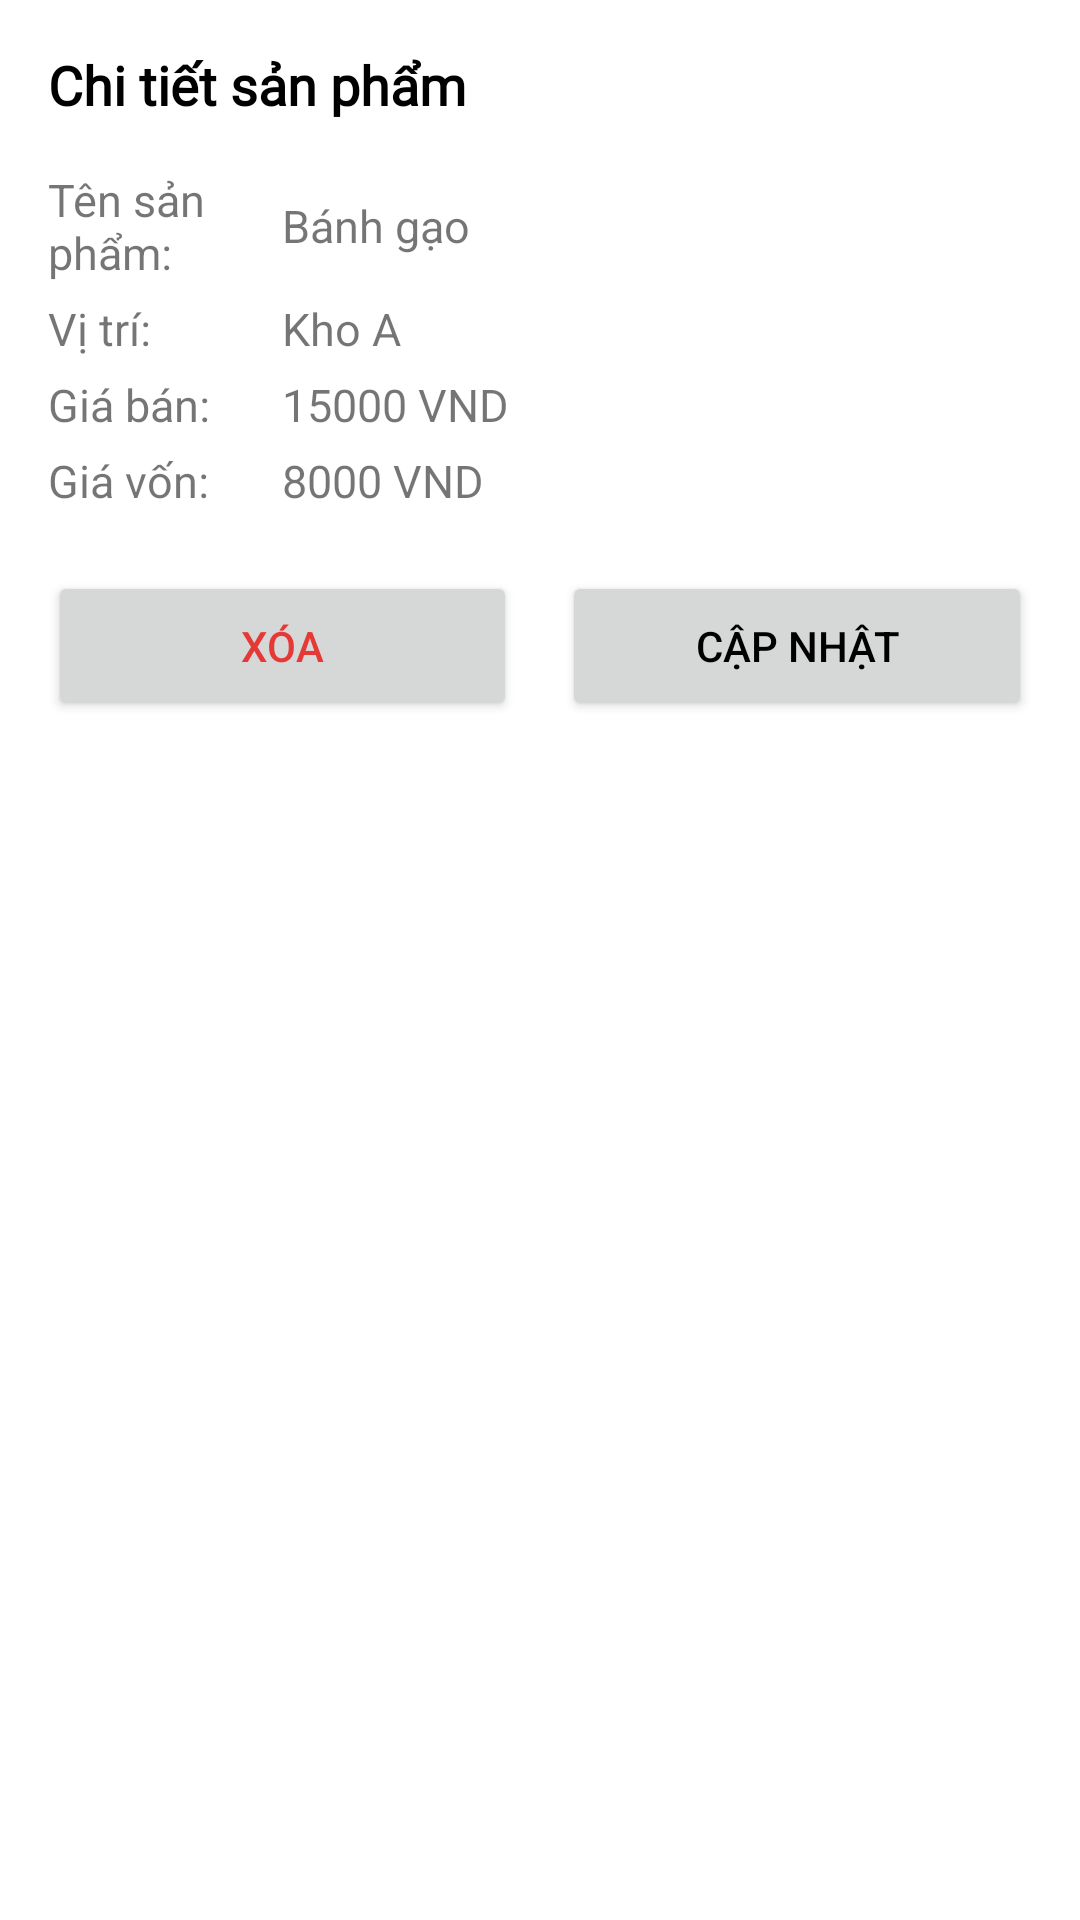

Layout XML and referenced resources for this Android screen:
<!-- AndroidManifest.xml: application theme Theme.Warehouse -->
<!-- res/layout/layout_bottomsheet_prod.xml -->
<?xml version="1.0" encoding="utf-8"?>
<layout>
<LinearLayout xmlns:android="http://schemas.android.com/apk/res/android"
    android:orientation="vertical"
    android:layout_width="match_parent"
    android:padding="16dp"
    android:layout_height="wrap_content">


    <TextView
        android:layout_width="match_parent"
        android:layout_height="wrap_content"
        android:text="Chi tiết sản phẩm"
        android:textColor="@color/black"
        android:fontFamily="@font/roboto"
        android:textStyle="bold"
        android:textSize="18dp"/>


    <RelativeLayout
        android:layout_width="match_parent"
        android:layout_marginTop="16dp"
        android:layout_height="wrap_content">

        <TextView
            android:id="@+id/tvnamesp"
            android:text="Tên sản phẩm:"
            android:layout_width="200dp"
            android:textSize="15dp"
            android:layout_alignParentStart="true"
            android:layout_centerVertical="true"
            android:layout_toStartOf="@+id/tv_name_prod"
            android:layout_height="wrap_content"/>

        <TextView
            android:id="@+id/tv_name_prod"
            android:text="Bánh gạo"
            android:layout_width="250dp"
            android:textSize="15dp"
            android:layout_alignParentEnd="true"
            android:layout_centerVertical="true"
            android:layout_height="wrap_content"/>
    </RelativeLayout>


    <RelativeLayout
        android:layout_width="match_parent"
        android:layout_marginTop="5dp"
        android:layout_height="wrap_content">

        <TextView
            android:id="@+id/tvlocationsp"
            android:text="Vị trí:"
            android:layout_width="200dp"
            android:textSize="15dp"
            android:layout_alignParentStart="true"
            android:layout_centerVertical="true"
            android:layout_toStartOf="@+id/tv_location_prod"
            android:layout_height="wrap_content"/>

        <TextView
            android:id="@+id/tv_location_prod"
            android:text="Kho A"
            android:layout_width="250dp"
            android:textSize="15dp"
            android:layout_alignParentEnd="true"
            android:layout_centerVertical="true"
            android:layout_height="wrap_content"/>
    </RelativeLayout>

    <RelativeLayout
        android:layout_width="match_parent"
        android:layout_marginTop="5dp"
        android:layout_height="wrap_content">

        <TextView
            android:id="@+id/tvpricesp"
            android:text="Giá bán:"
            android:layout_width="200dp"
            android:textSize="15dp"
            android:layout_alignParentStart="true"
            android:layout_centerVertical="true"
            android:layout_toStartOf="@+id/tv_price_prod"
            android:layout_height="wrap_content"/>

        <TextView
            android:id="@+id/tv_price_prod"
            android:text="15000 VND"
            android:layout_width="250dp"
            android:textSize="15dp"
            android:layout_alignParentEnd="true"
            android:layout_centerVertical="true"
            android:layout_height="wrap_content"/>
    </RelativeLayout>


    <RelativeLayout
        android:layout_width="match_parent"
        android:layout_marginTop="5dp"
        android:layout_height="wrap_content">

        <TextView
            android:id="@+id/tvcostpricesp"
            android:text="Giá vốn:"
            android:layout_width="200dp"
            android:textSize="15dp"
            android:layout_alignParentStart="true"
            android:layout_centerVertical="true"
            android:layout_toStartOf="@+id/tv_costprice_prod"
            android:layout_height="wrap_content"/>

        <TextView
            android:id="@+id/tv_costprice_prod"
            android:text="8000 VND"
            android:layout_width="250dp"
            android:textSize="15dp"
            android:layout_alignParentEnd="true"
            android:layout_centerVertical="true"
            android:layout_height="wrap_content"/>
    </RelativeLayout>


    <LinearLayout
        android:layout_marginTop="20dp"
        android:layout_width="match_parent"
        android:layout_height="wrap_content"
        android:orientation="horizontal">

        <Button
            android:id="@+id/btnXoa_prod"
            android:layout_width="0dp"
            android:layout_height="50dp"
            android:layout_weight="1"
            android:text="Xóa"
            android:layout_marginEnd="15dp"
            android:textColor="#E53935"/>

        <Button
            android:id="@+id/btnCapNhat_prod"
            android:layout_width="0dp"
            android:layout_height="50dp"
            android:layout_weight="1"
            android:text="Cập Nhật"
            android:textColor="@color/black"/>
    </LinearLayout>
</LinearLayout>
</layout>
<!-- resources referenced by this layout -->
<resources>
  <color name="black">#000000</color>
  <style name="Theme.Warehouse" parent="Theme.MaterialComponents.DayNight.NoActionBar">
          
          <item name="colorPrimary">@color/primaryColor</item>
          <item name="colorPrimaryVariant">@color/primaryDarkColor</item>
          <item name="colorOnPrimary">@color/white</item>
          
          <item name="colorSecondary">@color/secondaryColor</item>
          <item name="colorSecondaryVariant">@color/secondaryDarkColor</item>
          <item name="colorOnSecondary">@color/black</item>
          
          <item name="android:statusBarColor">?attr/colorPrimary</item>
          
          <item name="android:textColorPrimary">@color/black</item>
          <item name="android:textColorSecondary">@color/black</item>
      </style>
  <color name="primaryColor">#00acc1</color>
  <color name="primaryDarkColor">#007c91</color>
  <color name="white">#FFFFFF</color>
  <color name="secondaryColor">#80deea</color>
  <color name="secondaryDarkColor">#4bacb8</color>
</resources>
